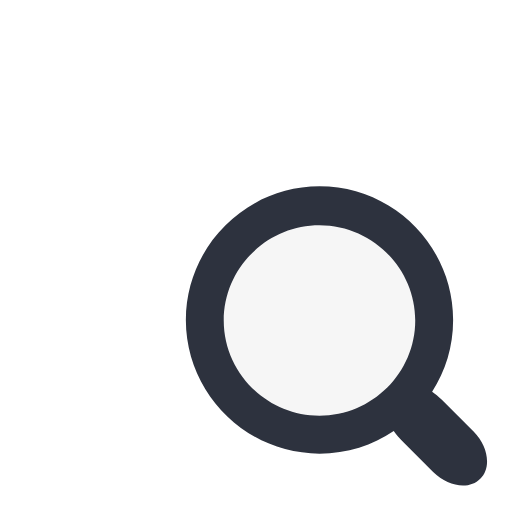
t = 0.00 s
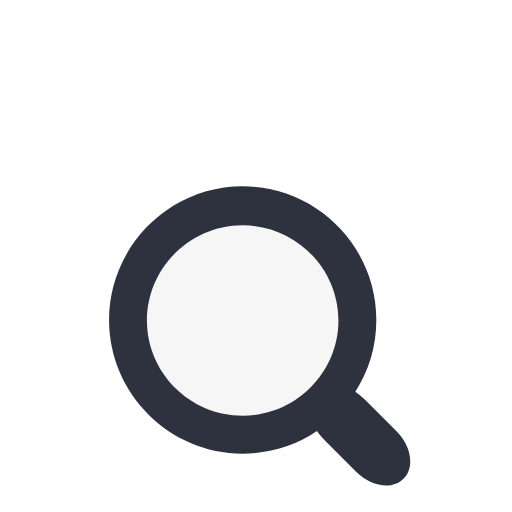
t = 0.17 s
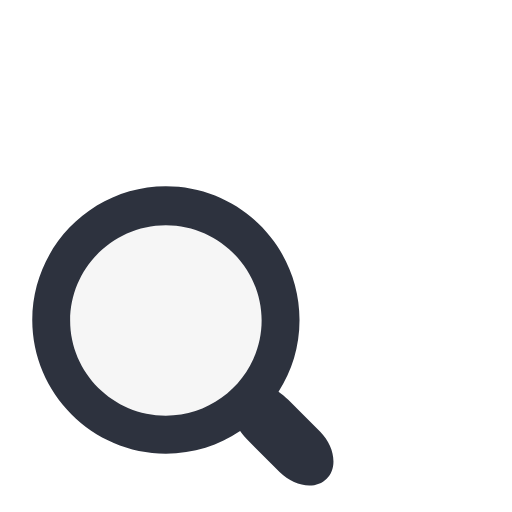
t = 0.33 s
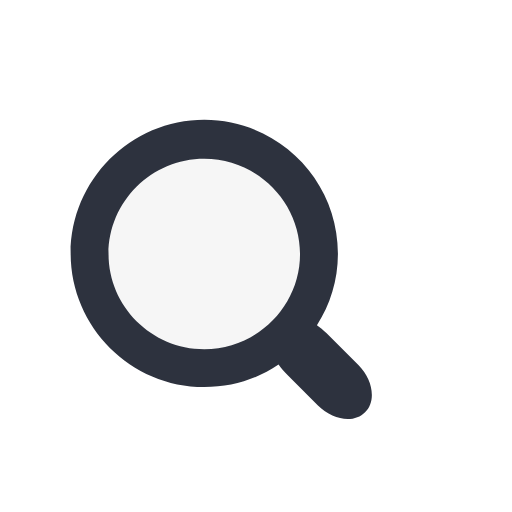
t = 0.50 s
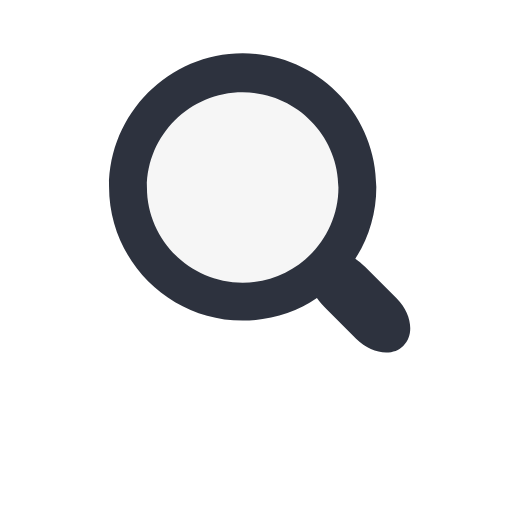
t = 0.66 s
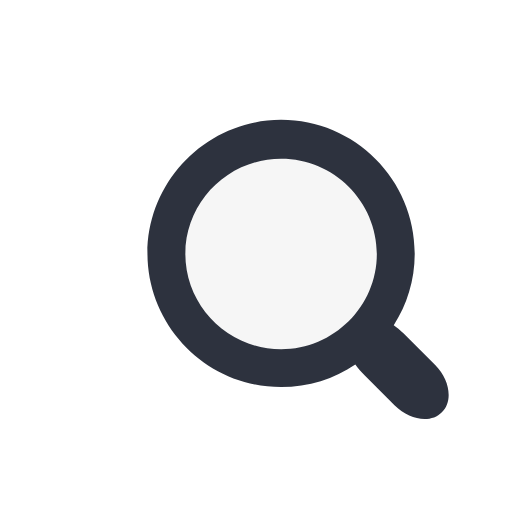
t = 0.83 s

The animated SVG that drew these frames (rendered in a browser with its animation timeline set to each time). Animation: 1 SMIL element (animateTransform=1); one cycle of 1.00 s, repeats indefinitely.

<?xml version="1.0" encoding="utf-8"?><svg width='60px' height='60px' xmlns="http://www.w3.org/2000/svg" viewBox="0 0 100 100" preserveAspectRatio="xMidYMid" class="uil-magnify"><rect x="0" y="0" width="100" height="100" fill="none" class="bk"></rect><g><circle fill="#eee" cx="47" cy="47" r="20" opacity="0.5"></circle><path d="M77.5,69.3l-6.2-6.2c-0.7-0.7-1.3-1.2-1.9-1.6c2.6-4,4.1-8.8,4.1-14c0-14.4-11.7-26.1-26.1-26.1S21.3,33.2,21.3,47.5 S33,73.6,47.4,73.6c5.4,0,10.4-1.6,14.5-4.4c0.5,0.7,1.1,1.4,1.9,2.2l5.8,5.8c2.9,2.9,7.1,3.5,9.2,1.3C81,76.4,80.4,72.2,77.5,69.3z M47.4,66.2c-10.3,0-18.7-8.4-18.7-18.6s8.4-18.6,18.7-18.6s18.7,8.4,18.7,18.6S57.7,66.2,47.4,66.2z" fill="#2d323e"></path><animateTransform attributeName="transform" type="translate" from="15 15" to="15 15" dur="1s" repeatCount="indefinite" values="15 15;-15 15;0 -10.98;15 15" keyTimes="0;0.33;0.66;1"></animateTransform></g></svg>